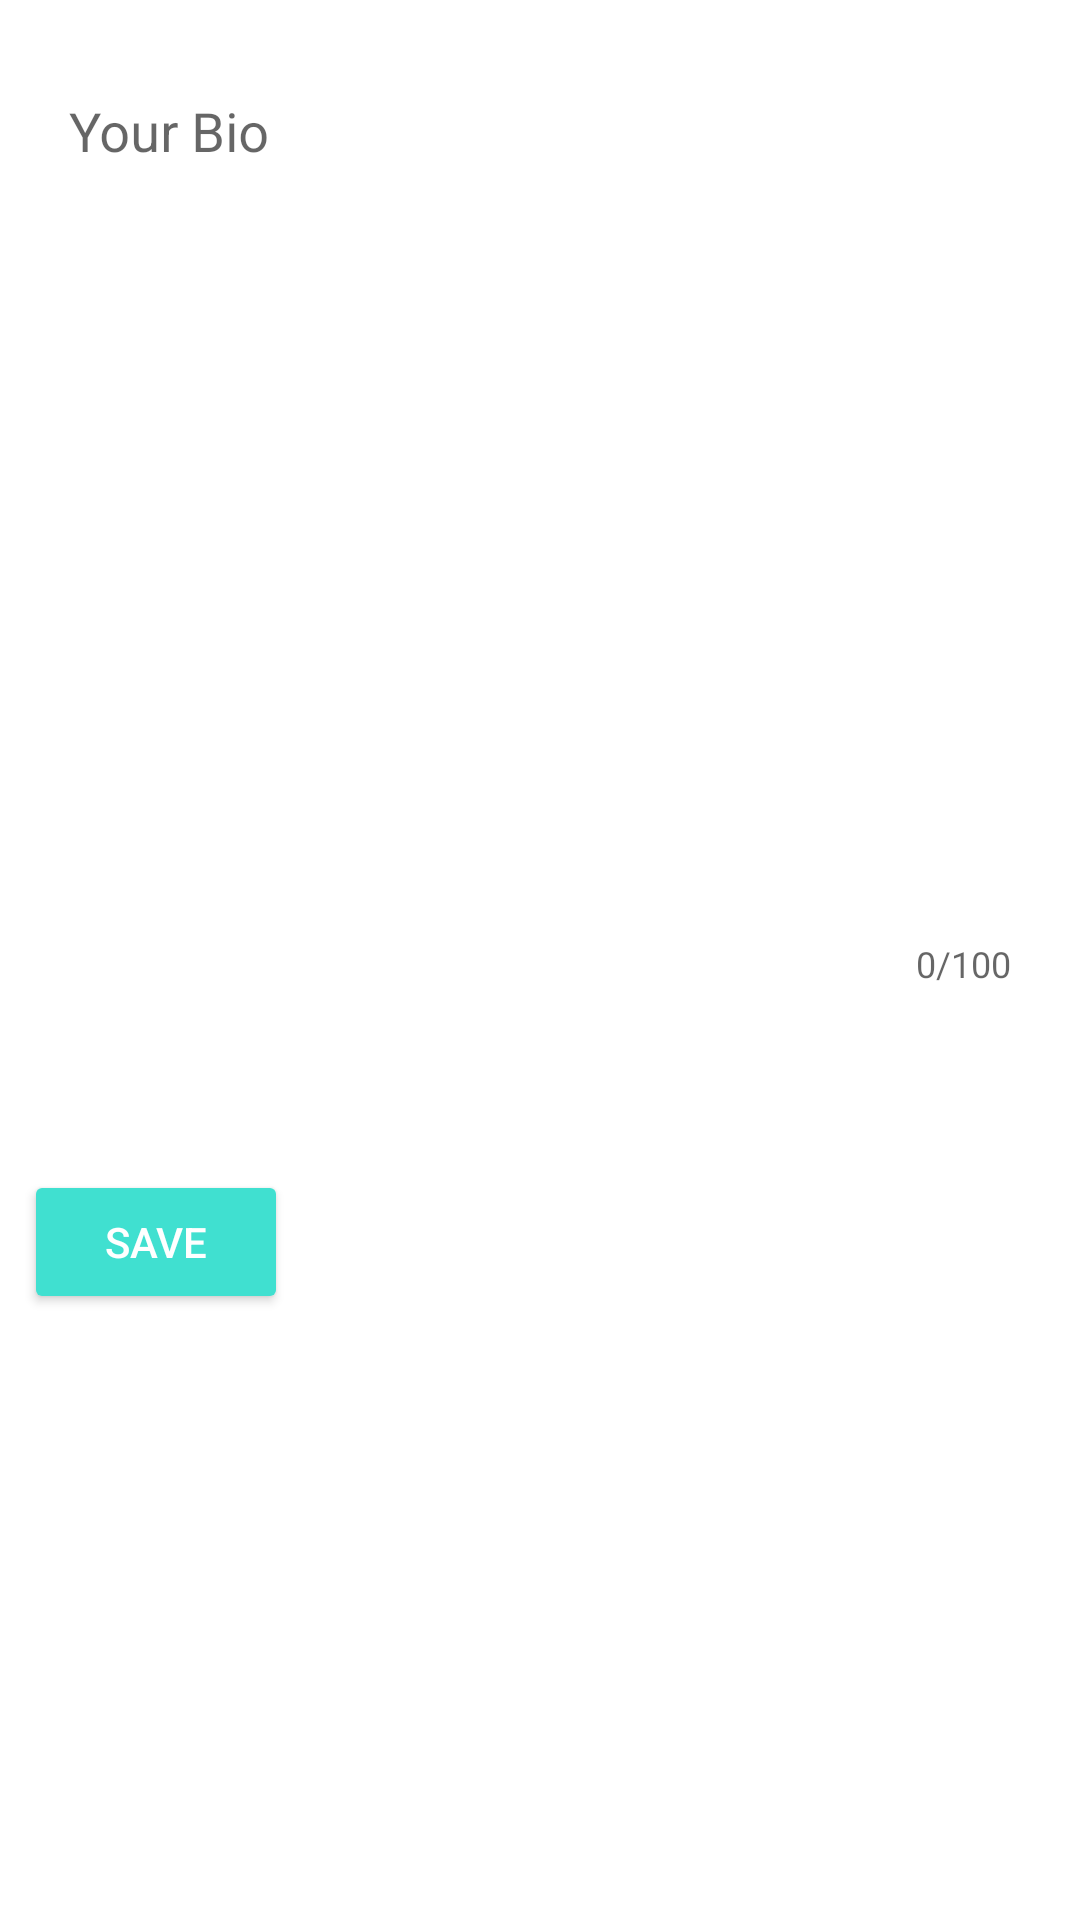

Here is an Android app screen rendered from its layout file. Give the layout XML and the strings, colors and styles it references.
<!-- AndroidManifest.xml: application theme AppTheme -->
<!-- res/layout/activity_bio_activty.xml -->
<?xml version="1.0" encoding="utf-8"?>
<android.support.constraint.ConstraintLayout
    xmlns:android="http://schemas.android.com/apk/res/android"
    xmlns:app="http://schemas.android.com/apk/res-auto"
    xmlns:tools="http://schemas.android.com/tools"
    android:layout_width="match_parent"
    android:layout_height="match_parent"
    tools:context=".BioActivty"
    android:background="@android:color/white">


    <android.support.design.widget.TextInputLayout
        android:id="@+id/bio_text"
        android:layout_width="match_parent"
        android:layout_height="350dp"
        android:layout_marginEnd="8dp"
        android:layout_marginStart="8dp"
        android:layout_marginTop="8dp"
        android:background="@drawable/chat_editext"
        android:padding="15dp"
        app:counterEnabled="true"
        app:counterMaxLength="100"
        app:layout_constraintEnd_toEndOf="parent"
        app:layout_constraintStart_toStartOf="parent"
        app:layout_constraintTop_toTopOf="parent">

        <android.support.design.widget.TextInputEditText
            android:layout_width="match_parent"
            android:layout_height="275dp"
            android:background="@null"
            android:gravity="start"
            android:hint="Your Bio"
            android:maxLength="100"
            android:maxLines="12"
            android:textAppearance="?android:attr/textAppearanceMedium" />
    </android.support.design.widget.TextInputLayout>


    <Button
        android:id="@+id/done"
        android:layout_width="wrap_content"
        android:layout_height="wrap_content"
        android:layout_marginStart="8dp"
        android:layout_marginTop="32dp"
        android:backgroundTint="@color/colorPrimary"
        android:foreground="?android:attr/selectableItemBackground"
        android:gravity="center"
        android:text="Save"
        android:textColor="#fff"
        app:layout_constraintStart_toStartOf="parent"
        app:layout_constraintTop_toBottomOf="@+id/bio_text" />

    <Button
        android:id="@+id/delete_bio"
        android:layout_width="wrap_content"
        android:layout_height="wrap_content"
        android:layout_marginEnd="8dp"
        android:layout_marginTop="32dp"
        android:backgroundTint="@android:color/white"
        android:foreground="?android:attr/selectableItemBackground"
        android:gravity="center"
        android:text="Delete Bio"
        android:textColor="@color/colorPrimary"
        android:visibility="gone"
        app:layout_constraintEnd_toEndOf="parent"
        app:layout_constraintTop_toBottomOf="@+id/bio_text" />

</android.support.constraint.ConstraintLayout>
<!-- resources referenced by this layout -->
<resources>
  <color name="colorPrimary">#40E0D0</color>
  <!-- drawable chat_editext (drawable) -->
  <?xml version="1.0" encoding="utf-8"?>
  <shape xmlns:android="http://schemas.android.com/apk/res/android"
      android:shape="rectangle">
      <solid android:color="#ffffff" />
  
      <corners
          android:bottomLeftRadius="15dp"
          android:bottomRightRadius="15dp"
          android:topLeftRadius="15dp"
          android:topRightRadius="15dp">
  
      </corners>
  </shape>
  <style name="AppTheme" parent="Theme.AppCompat.DayNight.NoActionBar">
          
          <item name="colorPrimary">@color/colorPrimary</item>
          <item name="colorPrimaryDark">@color/colorPrimaryDark</item>
          <item name="colorAccent">@color/colorAccent</item>
          <item name="android:windowActivityTransitions">true</item>
      </style>
  <color name="colorPrimaryDark">#000</color>
  <color name="colorAccent">#40E0D0</color>
</resources>
